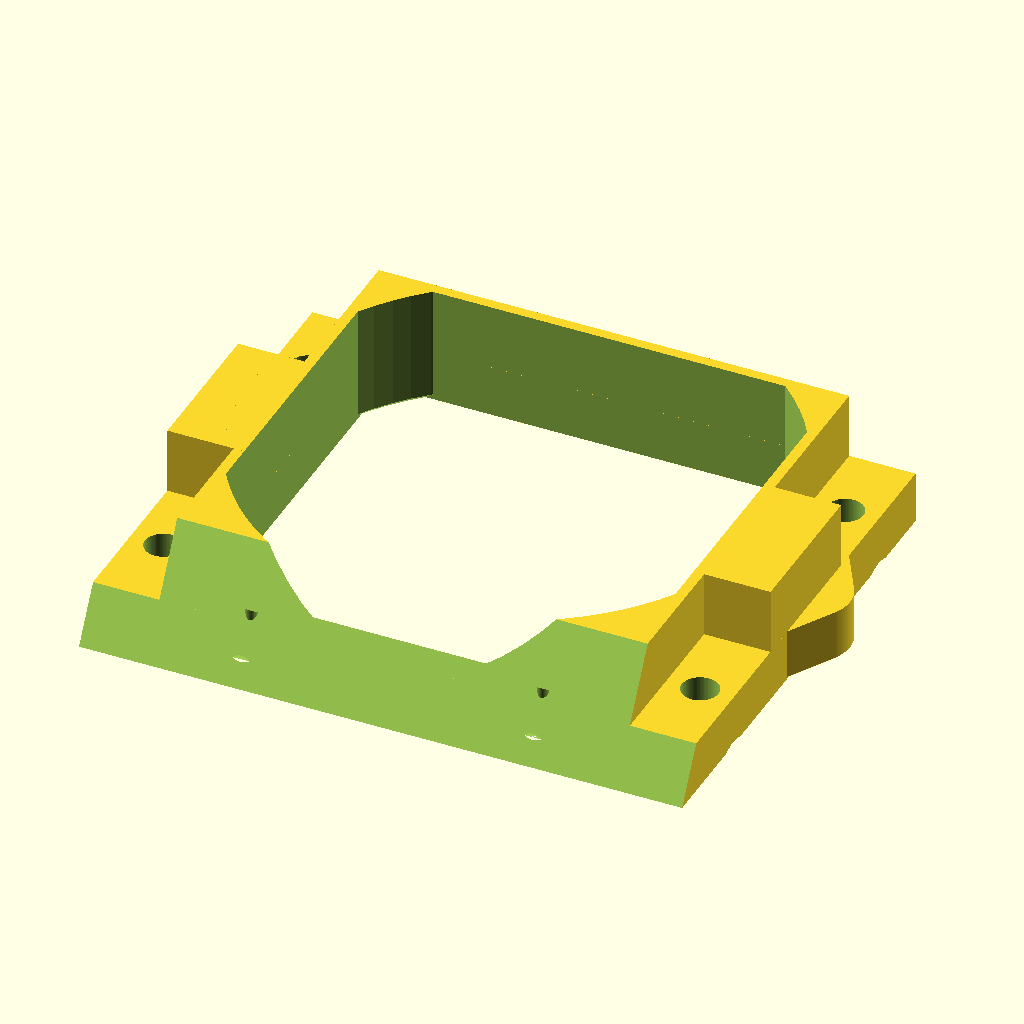
Cell 1: the model at its default parameters.
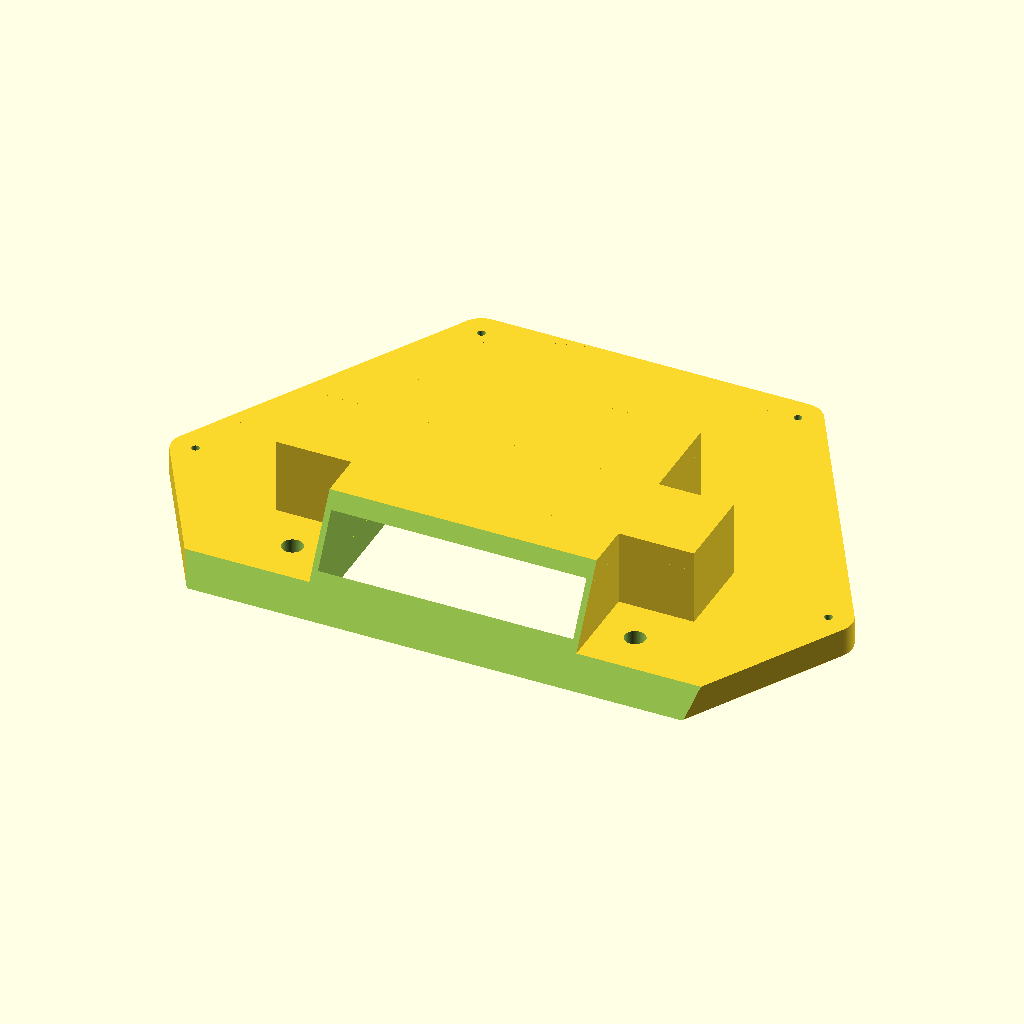
Cell 2: the same model with in = 50.8.
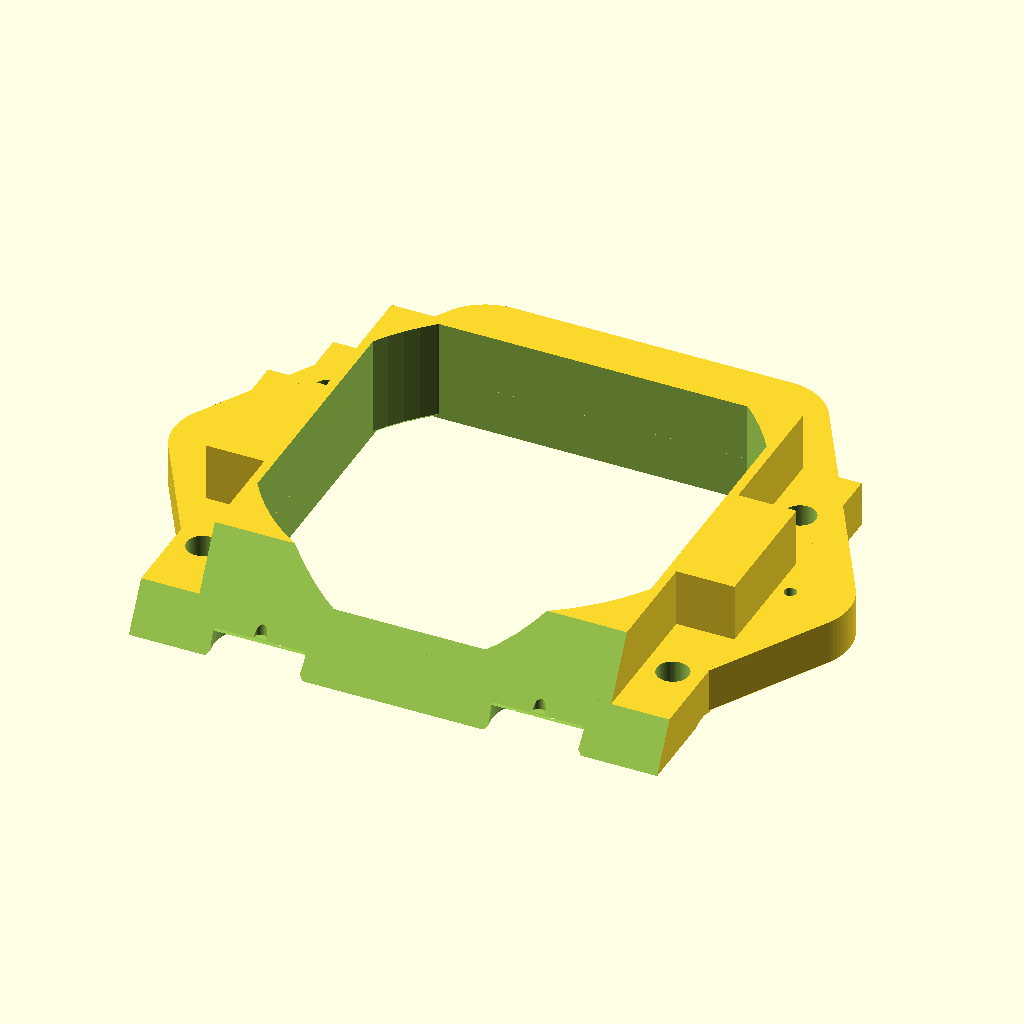
Cell 3: the same model with magnet = 20.
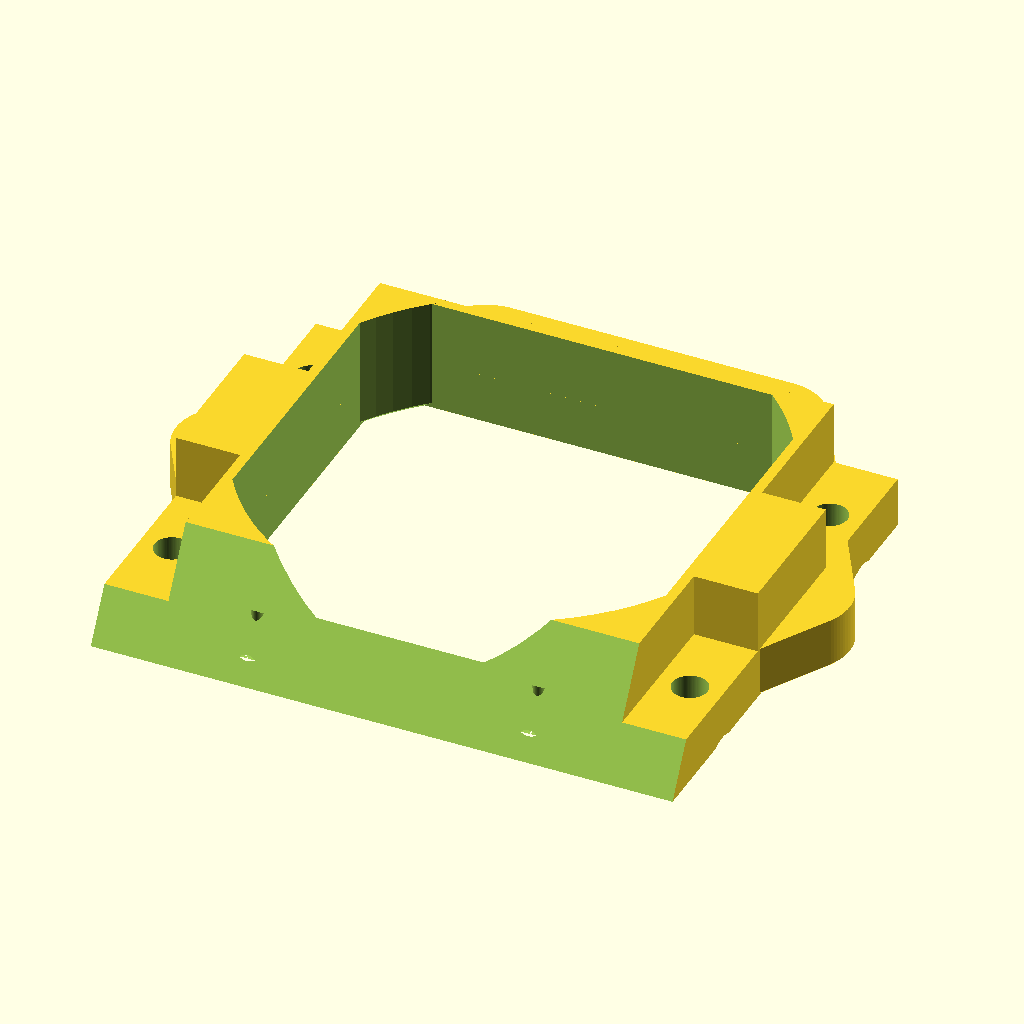
Cell 4 — magnet_wall set to 6, the other parameters unchanged.
The same orthographic view direction (rotation 55°, 0°, 25°; colour scheme Cornfield) for every cell, with the view re-fitted per cell, so scale and position can differ between cells.
Source of the model, hose_couplers.scad:
in=25.4;
$fn=90;

magnet=10;
magnet_extra=0.2; // make the magnet holes bigger without messing with ring calculation
magnet_h=4.5;
magnet_wall=3;
magnet_z_wall=10-magnet_h;
magnet_z=magnet_h+magnet_z_wall;

pipe_wall=2;


// vacuum = 1 inch hose
vacuum=25.4+pipe_wall*2;
vacuum_magnets=4;

// hose = 4 inch hose
hose=4*in;
hose_magnets=6;

// collector = 5+ inch connector to dust collector
collector=5*in;
collector_magnets=8;


clamp_h=50;

pad=0.1;
padd=pad*2;

screw=2.7;
screw_h=12;

guard_lines=6;

guard_rings=2;

guard_thick=1;
guard_deep=clamp_h;
guard_min_deep=5;

grid_gap=30;

not_cut=clamp_h/2;
cut_h=clamp_h-not_cut;

magnet_z_extra=0.5; // extra for sagging bridges
layer_height=0.2;
screw_bridge_gap=layer_height*1;

magnet_flange=1;
outer_flange=0.4;
air_flange=1;
pipe_flange=1;

dot=2;

flip=1;

gap=20;

display="";

collector_h=50-magnet_z*2;
collector_screw=5;
collector_screw_offset=22;


mz_x=90;
mz_y=90;
mz_z=0.5*in;
mz_tab=29;
mz_tab_h=mz_z;
mz_angle=30;

module mz_wood() {
    translate([0,0,mz_tab_h/2+magnet_z]) {
        cube([mz_x,mz_y,mz_z],center=true);
        cube([mz_x+mz_tab_h*2,mz_tab,mz_z],center=true);
    }
} 

module place_mz_air() {
    translate([0,5,0])
    children();
}

mz_screw=7;
mz_screw_h=magnet_z+mz_z;
mz_screw_head=14;
mz_screw_head_h=(mz_screw_head-mz_screw)/2;
module mz_screw() {
    translate([0,0,-pad*2])
    cylinder(d=mz_screw,h=mz_screw_h+pad*3);
    translate([0,0,-pad])
    cylinder(d2=mz_screw-pad*2,d1=mz_screw_head+pad*2,h=mz_screw_head_h+pad*2);
}


difference() {
    union() {
        place_mz_air()
        flange(hose, hose_magnets);
        mz_wood();
        translate([0,-magnet_z/2,magnet_z/2])
        cube([mz_x+mz_z*2,mz_y+magnet_z,magnet_z],center=true);
    }
    place_mz_air() {
        magnets(hose, hose_magnets);
    }

    intersection() {
        translate([0,0,mz_tab_h/2+magnet_z/2])
        cube([mz_x-pipe_wall*2,mz_y-pipe_wall*2,mz_z+magnet_z+pad*2],center=true);
        place_mz_air()
        air(hose,30);
    }
    // angle slice at bottom
    translate([-mz_x,-mz_y/2,magnet_z])
    rotate([180-mz_angle,0,0])
    translate([0,0,-mz_x])
    cube([mz_x*2,mz_z*2,mz_x*2]);

    double_mirror()
    translate([mz_x/2+mz_z/2,(mz_x-mz_tab)/4+mz_tab/2,0])
    mz_screw();

}

module double_mirror() {
    children();
    mirror([1,0,0])
    children();
    mirror([0,1,0])
    children();
    mirror([1,0,0])
    mirror([0,1,0])
    children();
}


//if (display == "" ) both_hoses_assembled();
//if (display == "" ) assembled();
//if (display == "" ) flex_hose();
if (display == "dust_vacuum_coupler.stl" ) vacuum_coupler();
if (display == "dust_vacuum_to_hose_adapter.stl" ) vacuum_to_hose_adapter();
if (display == "dust_hose_grille.stl" ) hose_grille();
if (display == "dust_flex_hose_coupler.stl" ) flex_hose();
if (display == "dust_hose_to_collector_adapter.stl" ) hose_to_collector_adapter();
if (display == "dust_vacuum_to_collector_adapter.stl" ) vacuum_to_collector_adapter()
if (display == "dust_collector_coupler.stl" ) dust_collector();
if (display == "dust_collector_pipe_test.stl" ) dust_collector_pipe_test();
if (display == "dust_magnet_test.stl" ) magnet_test();

module assembled() {
    vacuum_coupler(flip)
    vacuum_to_collector_adapter(flip)
    dust_collector();
}

module both_hoses_assembled() {
    vacuum_coupler(flip)
    vacuum_to_hose_adapter(flip)
    rotate([0,0,180/hose_magnets])
    hose_grille(flip) 
    flex_hose()
    flex_hose(flip)
    hose_to_collector_adapter(flip)
    dust_collector();
}

module vacuum_coupler(flip=0) {
    // https://www.amazon.com/gp/product/B00LPOUW2Q/
    h=40;
    od=37.5;
    flip(flip, h+magnet_z*2)
    vacuum(vacuum,od,h);
    stack(h+magnet_z*2) children();
}

module flip(flag,z) {
    translate([0,0,z*flag])
    mirror([0,0,flag])
    children();
}

module stack(h) {
    translate([0,0,h+gap])
    children();
}

module vacuum_to_hose_adapter(flip=0) {
    flip(flip, magnet_z)
    hose_adapter(vacuum, vacuum_magnets, vacuum);
    stack(magnet_z) children();
}

module vacuum_to_collector_adapter(flip=0) {
    flip(flip, magnet_z)
    collector_adapter(vacuum, vacuum_magnets, vacuum);
    stack(magnet_z) children();
}

module flex_hose(flip=0) {
    h=30;
    flip(flip,h+magnet_z*2)
    hose(-pipe_wall*2, 0, h);
    stack(h+magnet_z*2) children();
}

module hose_to_collector_adapter(flip=0) {
    flip(flip, magnet_z)
    collector_adapter(hose, hose_magnets, hose);
    stack(magnet_z) children();
}

module dust_collector_pipe_test() {
    pipe_test(collector,collector+pipe_wall*2);
}

module dust_collector(flip=0) {
    h=collector_h;
    flip(flip, h+magnet_z*2)
    difference() {
        collector(0,pipe_wall*2,h);
        translate([0,0,collector_screw_offset])
        rotate([90,0,180/collector_magnets])
        cylinder(d=collector_screw,h=collector);
    }
    stack(magnet_z) children();
}

module pipe_test(id,od) {
    h=5;
    difference() {
        pipe(od,h);
        air(id,h);
    }
}

module edge_dot() {
    translate([magnet/2+magnet_wall,0,magnet_z/2])
    sphere(d=dot);
}

module surface_dot() {
    translate([magnet+magnet_wall,0,0])
    sphere(d=dot);
}


module magnet_test() {
    difference() {
        magnet_wall();
        magnet();
        edge_dot();
    }
}

module flange(ring, magnets) {
    hull()
    place_magnets(ring,magnets)
    magnet_wall();
}

module hose_grille(flip=0) {
    flip(flip, magnet_z)
    grille(hose, hose_magnets, hose, 15);
    stack(magnet_z) children();
}

module grille(ring, magnets, id, gap) {
    color("yellow") {
        difference() {
            flange(ring, magnets*2);
            air(id, magnet_z);
            magnets(ring, magnets);
            translate([0,0,magnet_z])
            mirror([0,0,1])
            rotate([0,0,180/magnets])
            magnets(ring, magnets);
        }
        grid(id, gap);
    }
}

module pipe(od,h) {
    cylinder(d=od,h=h-pipe_flange);
    translate([0,0,h-pipe_flange])
    cylinder(d1=od,d2=od-pipe_flange*2,h=pipe_flange);
}

module air(id,h) {
    translate([0,0,-pad])
    cylinder(d=id,h=h+padd);
    translate([0,0,-pad])
    cylinder(d1=id+air_flange*2+padd,d2=id-padd,h=air_flange+padd);

    translate([0,0,h-air_flange-pad])
    cylinder(d2=id+air_flange*2+padd,d1=id-padd,h=air_flange+padd);
}

module magnets(ring, magnets) {
    place_magnets(ring,magnets)
    magnet();
}


module vacuum(id,od,h) {
    coupler(vacuum, vacuum_magnets, id, od, h);
}

module hose(id,od,h) {
    coupler(hose, hose_magnets, hose+id, hose+od, h);
}

module collector(id,od,h) {
    coupler(collector, collector_magnets, collector+id, collector+od, h);
}

module coupler(ring, magnets, id, od, h) {
    color("red")
    difference () {
        union() {
            hull() {
                flange(ring, magnets);
                pipe(od,magnet_z*2);
            }
            pipe(od,h+magnet_z*2);
        }
        air(id,h+magnet_z*2);
        magnets(ring, magnets);
        place_magnets(ring,magnets/2)
        edge_dot();
    }
}


module vacuum_outer_friction() {
    vacuum(0,pipe_wall*2,30);
}

module vacuum_inner_clamp() {
    vacuum(-pipe_wall*2,0,30);
}

module collector_adapter(ring, magnets, id) {
    adapter(collector, collector_magnets, ring, magnets, id);
}

module hose_adapter(ring, magnets, id) {
    adapter(hose, hose_magnets, ring, magnets, id);
}

module adapter(big_ring, big_magnets, small_ring, small_magnets, id) {
    color("blue")
    difference() {
        flange(big_ring, big_magnets);
        magnets(big_ring, big_magnets);
        place_magnets(big_ring,big_magnets/2)
        edge_dot();
        translate([0,0,magnet_z])
        mirror([0,0,1]) {
            magnets(small_ring,small_magnets);
            air(id,magnet_z);
            place_magnets(small_ring,small_magnets/2)
            surface_dot();
        }
    }
}


module magnet_wall() {
    translate([0,0,outer_flange])
    cylinder(d=magnet+magnet_wall*2,h=magnet_h+magnet_z_wall-outer_flange);
    cylinder(
        d1=magnet+magnet_wall*2-outer_flange*2,
        d2=magnet+magnet_wall*2,
        h=outer_flange
    );
}


module magnet() {
    translate([0,0,-pad])
    cylinder(d=magnet+magnet_extra,h=magnet_h+pad);

    translate([0,0,magnet_h+screw_bridge_gap+magnet_z_extra])
    cylinder(d=screw,h=screw_h-magnet_h-screw_bridge_gap-magnet_z_extra);

    translate([0,0,magnet_h])
    cylinder(d1=magnet+magnet_extra,d2=magnet+magnet_extra-magnet_z_extra*2,h=magnet_z_extra);

    translate([0,0,-pad])
    cylinder(d1=magnet+magnet_extra+magnet_flange*2+padd,d2=magnet+magnet_extra-padd,h=magnet_flange+padd);
}

module place_magnets(pipe,magnets) {
    for(i=[0:360/magnets:359]) {
        rotate([0,0,i])
        translate([pipe/2+magnet/2,0,0])
        children();
    }
}


module guard_line(pipe) {
    translate([0,-guard_thick/2,0])
    cube([pipe/2-pipe_wall/2,guard_thick,guard_deep]);
}

module guard_ring(d) {
    difference() {
        cylinder(d=d*2+guard_thick,h=guard_deep);
        translate([0,0,-pad])
        cylinder(d=d*2-guard_thick,h=guard_deep+padd);
    }
}

module short_guard_line(pipe,r,lines=1) {
    half=pipe/2/(guard_rings*2+1);
    for(i=[0:360/lines:359])
    rotate([0,0,i+360/6/2])
    translate([r,-guard_thick/2,0])
    cube([half*2,guard_thick,guard_deep]);
}

module old_lines() {
    difference() {
        for(i=[0:360/guard_lines:359])
        rotate([0,0,i+360/guard_lines/2])
        guard_line(pipe);
        translate([0,0,-pad])
        cylinder(d=pipe/(guard_rings+1),h=guard_deep+padd);
    }
}
    
module guard(pipe) {
    half=pipe/2/(guard_rings*2+1);
    for(i=[half:half*2:pipe/2-1])
    guard_ring(i);

    short_guard_line(pipe,half,3);
    short_guard_line(pipe,half*3,6);
    //short_guard_line(pipe,half*5,12);
}

module grid_line(pipe) {
    translate([-pipe/2,-guard_thick/2,0])
    cube([pipe,guard_thick,guard_deep]);
}

module mirror_y(y) {
    mirror([0,1,0])
    children();
    children();
}

module crisscross() {
    rotate([0,0,90])
    children();
    children();
}

module grid(pipe,gap) {
    intersection() {
        crisscross()
        mirror_y(0)
        for(x=[0:gap:pipe/2])
        translate([0,x,0])
        grid_line(pipe);
        air(pipe,magnet_z);
    }
}


module ball(pipe,h) {
    d=pipe-pipe_wall*2;
    translate([0,0,h/2])
    scale([1,1,h/d])
    sphere(d=d);
}
Customizer parameters (derived from the source; name, type, default, range or options):
in: number, default 25.4
magnet: number, default 10
magnet_extra: number, default 0.2
magnet_h: number, default 4.5
magnet_wall: number, default 3
pipe_wall: number, default 2
vacuum_magnets: number, default 4
hose_magnets: number, default 6
collector_magnets: number, default 8
clamp_h: number, default 50
pad: number, default 0.1
screw: number, default 2.7
screw_h: number, default 12
guard_lines: number, default 6
guard_rings: number, default 2
guard_thick: number, default 1
guard_min_deep: number, default 5
grid_gap: number, default 30
magnet_z_extra: number, default 0.5
layer_height: number, default 0.2
magnet_flange: number, default 1
outer_flange: number, default 0.4
air_flange: number, default 1
pipe_flange: number, default 1
dot: number, default 2
flip: number, default 1
gap: number, default 20
display: string, default ""
collector_screw: number, default 5
collector_screw_offset: number, default 22
mz_x: number, default 90
mz_y: number, default 90
mz_tab: number, default 29
mz_angle: number, default 30
